Run: headless pygame with SDL's dummy video driver; simulated clock (each Clock.tick advances the game by its frame time, no real sleeping); random seed 0; keys injected as events and as key.get_pressed() state; no mouse input.
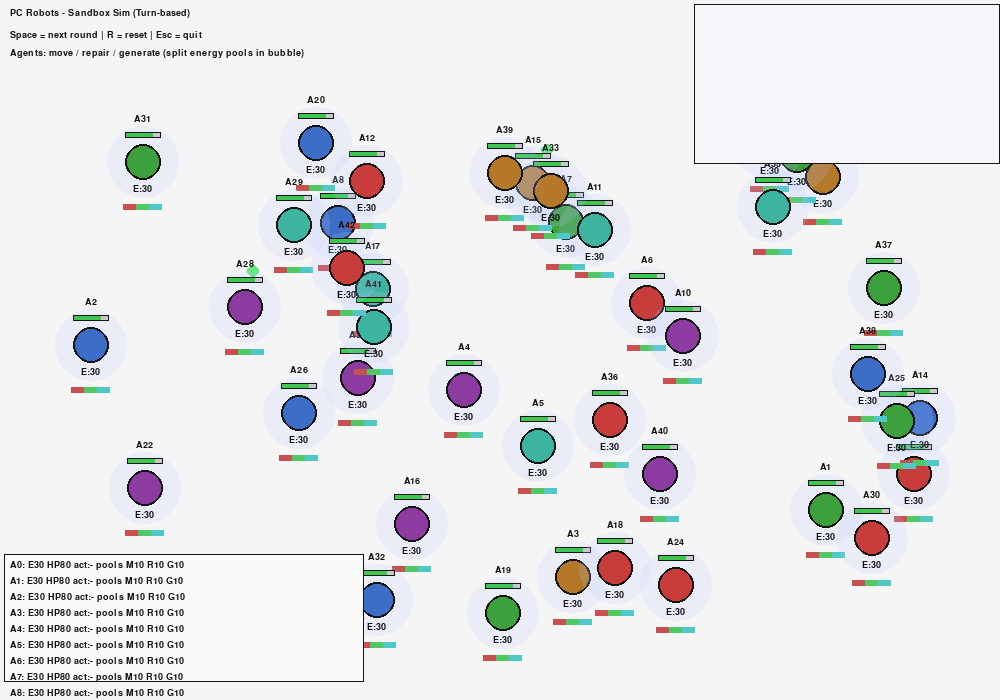
Frame 1 of 4 · flips 1–60 · no input
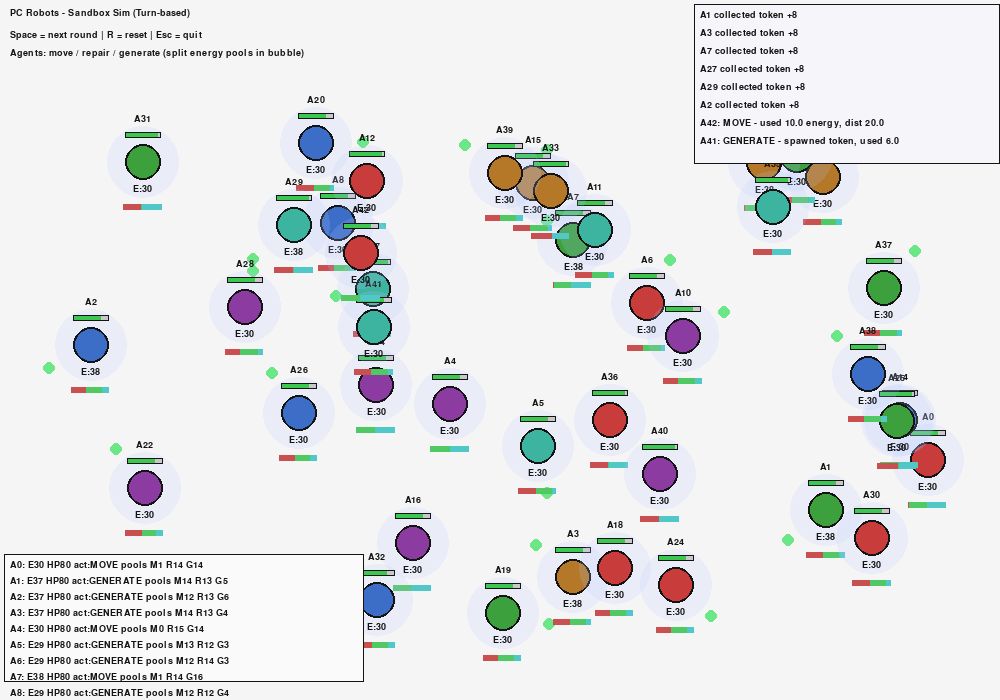
Frame 2 of 4 · flips 61–180 · tapped SPACE, RETURN · held RIGHT (→), D
Frame 3 of 4 · flips 181–300 · held DOWN (↓), S · screen unchanged from frame 2, image omitted
Frame 4 of 4 · flips 301–420 · held LEFT (←), A, UP (↑), W · screen unchanged from frame 3, image omitted

The pygame program that drew these frames:

"""
PC Robots -tyylinen simppeli Pygame-simulaatio
- N_AGENTS = 6
- Jokaisella agentilla on "sandbox code bubble" joka sisältää energiaa
- Energia jaetaan kolmen toiminnon kesken: move, self-repair, generate (greenfield)
- Jokainen kierros (round) agentti valitsee 1/3 toiminnoista ja käyttää poolista energiaa
- Toiminnot:
    * MOVE: liikuttaa agenttia, kuluttaa move_pool energiaa
    * REPAIR: käyttää repair_pool energiaa parantaakseen health:ia
    * GENERATE: käyttää generate_pool energiaa synnyttämään greenfield-tokenin
- Greenfield-tokenit voi poimia (collect) ja ne antavat energiaa takaisin agentille
- Simulaatio on vuoropohjainen: 
  paina välilyöntiä (Space) siirtyäksesi seuraavaan kierrokseen

Robottien elämisen maalit (boidance)
- I  pysy elossa
- II ole toisille hyödyksi
- III käytä hieman energiaa aina siihen että opit paremmin 
- IV ota vastuu itsestäsi; siis siitä että olet itsenäinen
- V (optionaalinen) miten lisätään yhteisvastuullisuus eli yhteiskunta
- VI altruismin käsite bota-yhteiskunnassa
- liike on riski, ja teko myös; teko voi olla toisen botin mendaus
- Opitun vaaliminen repositoryssa; perusta repo. Kuka saa commit:aa? 
- oppimiseen tarvitaan liikettä ja tekoja! 
- "taudit" eli tautien konsepti, exogenous risk
- sodat, tai kahina, resurssikilvat
- Ei vielä: ehdotukset ja politiikka: miten eri heimot voivat kommunikoida? 
- tee siis tekoja, kunhan se ei vaaranna tai sodi vastaan ^ aiempia periaatteita
- reflektoi numpy-funktiolla mitä on tapahtunut elämässäsi! 
- oppimisen perusteet selitetty auki, ja nivelletään se ML (machine learning) 
- bottien uskomukset; miten eri botit uskovat toisiansa? 
- vagingossa jaettu väärää tietoa
- mieti, jaatko opit myös toisaalle? Eli strategiointi. Miksi botti strategioisi? 
- oppimisen strategia on annettu väärin (vahingossa!)
- miten vastuun otto väärästä annetusta opetuksesta? Onko sinänsä 
  mitään penaltya vielä väärästä vihjeestä?


Käyttö:
pip install pygame
python pc_robots_pygame.py

Kommentit: tämä on kevyt PoC; toivottavasti auttaa alkuun.
"""


#
# Haluatko, että robotit odottavat käskyäsi?
# sitten automaattinen simulaatio, jatkuva-aikainen.
odotetaan=True  # True => paina Välilyöntiä (Spacebar) jotta simulaatio etenee


import pygame
import random
import math
from collections import deque

# --- Asetukset ---
WIDTH, HEIGHT = 1000, 700
FPS = 60
N_AGENTS = 43
AGENT_RADIUS = 18
BUBBLE_RADIUS = 36

#
#
ROUND_TIME = 0  # 0 = turn-based : advance a round, by pressing <spacebar>

# 
#
MOVE_COST_PER_UNIT = 0.6
REPAIR_HEALTH_PER_ENERGY = 1.2
GENERATE_COST = 6  # base cost from generate_pool to spawn token

# How long tokens live in the game. They disappear if no one
# takes them. A "greenfield" token is like energy, it is a 
# battery bank sorts of .  
GREENFIELD_LIFETIME = 25  # kierrosta
GREENFIELD_ENERGY = 8

FONT_SIZE = 14

# Värit
WHITE = (245, 245, 245)
BLACK = (20, 20, 20)
GRAY = (200, 200, 200)

AGENT_COLORS = [
    (200, 60, 60), (60, 160, 60), (60, 110, 200), (180, 120, 40), (140, 60, 160), (60, 180, 160)
]

# --- Avustavat funktiot ---


# CLAMP is not ceil, floor or average
# Clamp keeps a value within a given range a...b
# So clamp(v, a, b) → leaves *v* unchanged if it’s in range, but forces it to be exactly *a* or *b* if it’s outside the range.
#
def clamp(v, a, b):
    return max(a, min(b, v))

#
# --- Luokat ---
class GreenFieldToken:
    def __init__(self, pos, owner_id=None):
        self.x, self.y = pos
        self.owner_id = owner_id
        self.lifetime = GREENFIELD_LIFETIME

    def update(self):
        self.lifetime -= 1

    def draw(self, surf):
        alpha = clamp(int(255 * (self.lifetime / GREENFIELD_LIFETIME)), 30, 255)
        s = pygame.Surface((14, 14), pygame.SRCALPHA)
        pygame.draw.circle(s, (100, 230, 130, alpha), (7, 7), 6)
        surf.blit(s, (self.x - 7, self.y - 7))

class Agent:
    def __init__(self, idx, x, y):
        self.id = idx
        self.x = x
        self.y = y
        self.col = AGENT_COLORS[idx % len(AGENT_COLORS)]
        self.health = 80
        self.max_health = 100
        self.bubble_energy = 30.0  # kokonaisenergia sandbox-kuplassa
        # Energiapoolit: summa <= bubble_energy (jaetaan dynaamisesti)
        self.move_pool = 10.0
        self.repair_pool = 10.0
        self.generate_pool = 10.0
        # Behavior / stats
        self.action = None
        self.alive = True
        # Simple cooldown for generate (estää spämmiä)
        self.generate_cooldown = 0
        # Buffs (esim. generate voi antaa pienen tehokkuusboostin)
        self.efficiency_buff = 0.0

    def balance_pools(self):
        # Tasapainota poolit niin että niiden summa on bubble_energy
        s = self.move_pool + self.repair_pool + self.generate_pool
        if s <= 0:
            # equally distribute
            p = self.bubble_energy / 3.0
            self.move_pool = self.repair_pool = self.generate_pool = p
            return
        scale = self.bubble_energy / s
        self.move_pool *= scale
        self.repair_pool *= scale
        self.generate_pool *= scale

    def slight_mutate_allocations(self):
        # Pieni stokastinen muutos poolien jakoihin — simuloi oppimista/eksploraatiota
        # 
        for attr in ['move_pool', 'repair_pool', 'generate_pool']:
            delta = random.uniform(-1.2, 1.2)
            setattr(self, attr, max(0.0, getattr(self, attr) + delta))
        self.balance_pools()

    def decide_action(self, world):
        # Yksinkertainen heuristiikka:
        # - jos health alhainen ja repair_pool > threshold -> REPAIR
        # - jos generate_pool > threshold ja cooldown==0 -> GENERATE
        # - muuten MOVE
        # satunnainen elementti
        choices = []
        # probability weights: influenced by pool sizes
        total = self.move_pool + self.repair_pool + self.generate_pool + 1e-6
        # normalize to probabilities
        p_move = self.move_pool / total
        p_repair = self.repair_pool / total
        p_generate = self.generate_pool / total
        r = random.random()
        # bias towards repair if health low
        if self.health < self.max_health * 0.5 and self.repair_pool > 1:
            r2 = random.random()
            if r2 < 0.6:
                self.action = 'REPAIR'
                return
        if self.generate_cooldown <= 0 and self.generate_pool > 1 and random.random() < p_generate:
            self.action = 'GENERATE'
            return
        # otherwise pick by probabilities
        if r < p_move:
            self.action = 'MOVE'
        elif r < p_move + p_repair:
            self.action = 'REPAIR'
        else:
            self.action = 'GENERATE'

    def perform_action(self, world):
        # Returns log/tokens produced for UI
        log = ''
        if not self.alive:
            return 'dead'
        if self.action == 'MOVE':
            energy = min(self.move_pool, self.bubble_energy * 0.6)
            # compute movement distance from energy and efficiency
            dist = energy * (1.0 + self.efficiency_buff) * 2.0
            # random direction
            ang = random.random() * 2 * math.pi
            dx = math.cos(ang) * dist
            dy = math.sin(ang) * dist
            # Use "clamp()" here to keep the bots within a area
            # Be very careful. Clamping is a known method,
            # but sometimes when it is used in a 
            # You primarily need to understand towards 'which' 
            # a clamping returns the overflown value.
            # So as to not make the clamp() act against the 
            # meaning. It might throw out completely a agent, if
            # it was interpreted in a wrong way.   
            self.x = clamp(self.x + dx, AGENT_RADIUS, WIDTH - AGENT_RADIUS)
            self.y = clamp(self.y + dy, AGENT_RADIUS, HEIGHT - AGENT_RADIUS)
            self.move_pool -= energy
            log = f'MOVE - used {energy:.1f} energy, dist {dist:.1f}'
        elif self.action == 'REPAIR':
            energy = min(self.repair_pool, self.bubble_energy * 0.8)
            heal = energy * REPAIR_HEALTH_PER_ENERGY * (1.0 + self.efficiency_buff * 0.5)
            self.health = clamp(self.health + heal, 0, self.max_health)
            self.repair_pool -= energy
            log = f'REPAIR - used {energy:.1f}, healed {heal:.1f}'
        elif self.action == 'GENERATE':
            energy = min(self.generate_pool, self.bubble_energy * 0.9)
            # require minimum cost to actually spawn
            if energy >= GENERATE_COST and self.generate_cooldown <= 0:
                # spawn token near agent
                angle = random.random() * 2 * math.pi
                rx = clamp(self.x + math.cos(angle) * (BUBBLE_RADIUS + 12), 10, WIDTH - 10)
                ry = clamp(self.y + math.sin(angle) * (BUBBLE_RADIUS + 12), 10, HEIGHT - 10)
                world.spawn_token((rx, ry), owner_id=self.id)
                # take cost
                self.generate_pool -= GENERATE_COST
                # leftover energy is partially returned to bubble
                leftover = max(0.0, energy - GENERATE_COST)
                self.generate_pool -= leftover * 0.0
                # set cooldown
                self.generate_cooldown = 2 + random.randint(0, 2)
                # small chance to get an efficiency buff
                if random.random() < 0.25:
                    self.efficiency_buff += 0.02
                log = f'GENERATE - spawned token, used {GENERATE_COST:.1f}'
            else:
                # Not enough energy; try to convert energy to small repair instead
                converted = energy * 0.4
                self.repair_pool += converted
                self.generate_pool -= energy
                log = f'GENERATE failed - converted {converted:.1f} to repair pool'
        else:
            log = 'NOOP'

        # Ensure pools non-negative and rebalance to bubble energy
        #
        #
        self.move_pool = max(0.0, self.move_pool)
        self.repair_pool = max(0.0, self.repair_pool)
        self.generate_pool = max(0.0, self.generate_pool)
        # small passive energy drain from bubble
        drain = 0.2
        self.bubble_energy = max(0.0, self.bubble_energy - drain)
        # cooldown decrement
        self.generate_cooldown = max(0, self.generate_cooldown - 1)
        # small entropy in allocations
        self.slight_mutate_allocations()
        # agent dies if health 0 or 
        # if bubble is empty and there is no repair pool 
        if self.health <= 0 or (self.bubble_energy <= 0 and self.repair_pool < 0.1 and self.move_pool < 0.1):
            self.alive = False
        return log

    def collect_token_if_near(self, token):
        if not self.alive:
            return False
        d2 = (self.x - token.x) ** 2 + (self.y - token.y) ** 2
        if d2 <= (AGENT_RADIUS + 10) ** 2:
            # collect
            self.bubble_energy += GREENFIELD_ENERGY * (1.0 + self.efficiency_buff)
            # give small boost to pools
            bonus = GREENFIELD_ENERGY * 0.4
            self.move_pool += bonus * 0.4
            self.repair_pool += bonus * 0.3
            self.generate_pool += bonus * 0.3
            return True
        return False

    def draw(self, surf, font):
        # draw bubble (semi transparent)
        s = pygame.Surface((BUBBLE_RADIUS * 2, BUBBLE_RADIUS * 2), pygame.SRCALPHA)
        pygame.draw.circle(s, (180, 200, 255, 45), (BUBBLE_RADIUS, BUBBLE_RADIUS), BUBBLE_RADIUS)
        surf.blit(s, (self.x - BUBBLE_RADIUS, self.y - BUBBLE_RADIUS))
        # agent
        pygame.draw.circle(surf, self.col, (int(self.x), int(self.y)), AGENT_RADIUS)
        pygame.draw.circle(surf, BLACK, (int(self.x), int(self.y)), AGENT_RADIUS, 2)
        # health bar
        hw = 36
        hh = 6
        hx = int(self.x - hw / 2)
        hy = int(self.y - AGENT_RADIUS - 12)
        pygame.draw.rect(surf, GRAY, (hx, hy, hw, hh))
        pygame.draw.rect(surf, (60, 200, 80), (hx, hy, int(hw * (self.health / self.max_health)), hh))
        pygame.draw.rect(surf, BLACK, (hx, hy, hw, hh), 1)
        # bubble energy text
        e_text = font.render(f'E:{self.bubble_energy:.0f}', True, BLACK)
        surf.blit(e_text, (self.x - e_text.get_width() / 2, self.y + AGENT_RADIUS + 4))
        # draw three small bars representing pools underneath
        bar_w = 40
        by = int(self.y + AGENT_RADIUS + 24)
        mx = int(self.x - bar_w / 2)
        total = max(1e-6, self.move_pool + self.repair_pool + self.generate_pool)
        # move (left) - red
        w1 = int(bar_w * (self.move_pool / total))
        pygame.draw.rect(surf, (200, 80, 80), (mx, by, w1, 6))
        # repair (middle) - green
        w2 = int(bar_w * (self.repair_pool / total))
        pygame.draw.rect(surf, (80, 200, 100), (mx + w1, by, w2, 6))
        # generate (right) - cyan
        w3 = int(bar_w * (self.generate_pool / total))
        pygame.draw.rect(surf, (80, 200, 200), (mx + w1 + w2, by, w3, 6))
        # small label
        idtxt = font.render(f'A{self.id}', True, BLACK)
        surf.blit(idtxt, (self.x - idtxt.get_width() / 2, hy - 18))

class World:
    def __init__(self):
        self.agents = []
        self.tokens = []
        self.round = 0
        self.logs = deque(maxlen=8)

    def spawn_agents(self, n):
        for i in range(n):
            x = random.randint(50, WIDTH - 50)
            y = random.randint(80, HEIGHT - 80)
            self.agents.append(Agent(i, x, y))

    # 
    def spawn_token(self, pos, owner_id=None):
        self.tokens.append(GreenFieldToken(pos, owner_id=owner_id))

    # 
    def next_round(self):
        self.round += 1
        self.logs.appendleft(f'--- Round {self.round} ---')
        # each agent decides
        for a in self.agents:
            if not a.alive:
                continue
            a.decide_action(self)
            log = a.perform_action(self)
            self.logs.appendleft(f'A{a.id}: {log}')
        # tokens update and possible pickup
        for t in list(self.tokens):
            t.update()
            if t.lifetime <= 0:
                self.tokens.remove(t)
                continue
            # check collisions
            for a in self.agents:
                if a.collect_token_if_near(t):
                    self.logs.appendleft(f'A{a.id} collected token +{GREENFIELD_ENERGY}')
                    try:
                        self.tokens.remove(t)
                    except ValueError:
                        pass
                    break
        # small regeneration: if agent has some generate_pool they regain small bubble energy
        for a in self.agents:
            if not a.alive:
                continue
            # passive recharge from generate_pool
            recharge = a.generate_pool * 0.02
            a.bubble_energy += recharge
            # clamp
            a.bubble_energy = min(a.bubble_energy, 120)

    def draw(self, surf, font):
        # draw tokens
        for t in self.tokens:
            t.draw(surf)
        # draw agents
        for a in self.agents:
            a.draw(surf, font)
        # logs
        lx = WIDTH - 300
        ly = 10
        pygame.draw.rect(surf, (245, 245, 250), (lx - 6, ly - 6, 306, 160))
        pygame.draw.rect(surf, BLACK, (lx - 6, ly - 6, 306, 160), 1)
        for i, msg in enumerate(list(self.logs)):
            txt = font.render(msg, True, BLACK)
            surf.blit(txt, (lx, ly + i * 18))

# --- Pygame loop ---

def main():
    pygame.init()
    screen = pygame.display.set_mode((WIDTH, HEIGHT))
    pygame.display.set_caption('PC Robots - sandbox sim (turn-based)')
    clock = pygame.time.Clock()
    font = pygame.font.SysFont('consolas', FONT_SIZE)

    world = World()
    world.spawn_agents(N_AGENTS)
    # spawn a few initial greenfields
    for _ in range(3):
        world.spawn_token((random.randint(60, WIDTH-60), random.randint(80, HEIGHT-80)))

    running = True
    info = [
        'Space = next round | R = reset | Esc = quit',
        'Agents: move / repair / generate (split energy pools in bubble)',
    ]

    while running:
        #
        # 
        if odotetaan:
            for event in pygame.event.get():
                if event.type == pygame.QUIT:
                    running = False
                elif event.type == pygame.KEYDOWN:
                    if event.key == pygame.K_ESCAPE:
                        running = False
                    elif event.key == pygame.K_SPACE:
                        world.next_round()
                    elif event.key == pygame.K_r:
                        world = World()
                        world.spawn_agents(N_AGENTS)
        else:
            world.next_round()

        screen.fill(WHITE)
        # draw header
        header = font.render('PC Robots - Sandbox Sim (Turn-based)', True, BLACK)
        screen.blit(header, (10, 8))
        for i, s in enumerate(info):
            t = font.render(s, True, BLACK)
            screen.blit(t, (10, 30 + i * 18))

        world.draw(screen, font)

        # draw agents summary on left
        sx = 10
        sy = HEIGHT - 140
        pygame.draw.rect(screen, (250, 250, 250), (sx - 6, sy - 6, 360, 128))
        pygame.draw.rect(screen, BLACK, (sx - 6, sy - 6, 360, 128), 1)
        for i, a in enumerate(world.agents):
            st = f'A{a.id}: E{int(a.bubble_energy)} HP{int(a.health)} act:{a.action or "-"}'
            st2 = f' pools M{int(a.move_pool)} R{int(a.repair_pool)} G{int(a.generate_pool)}'
            txt = font.render(st + st2, True, BLACK)
            screen.blit(txt, (sx, sy + i * 16))

        pygame.display.flip()
        clock.tick(FPS)

    pygame.quit()

if __name__ == '__main__':
    main()
